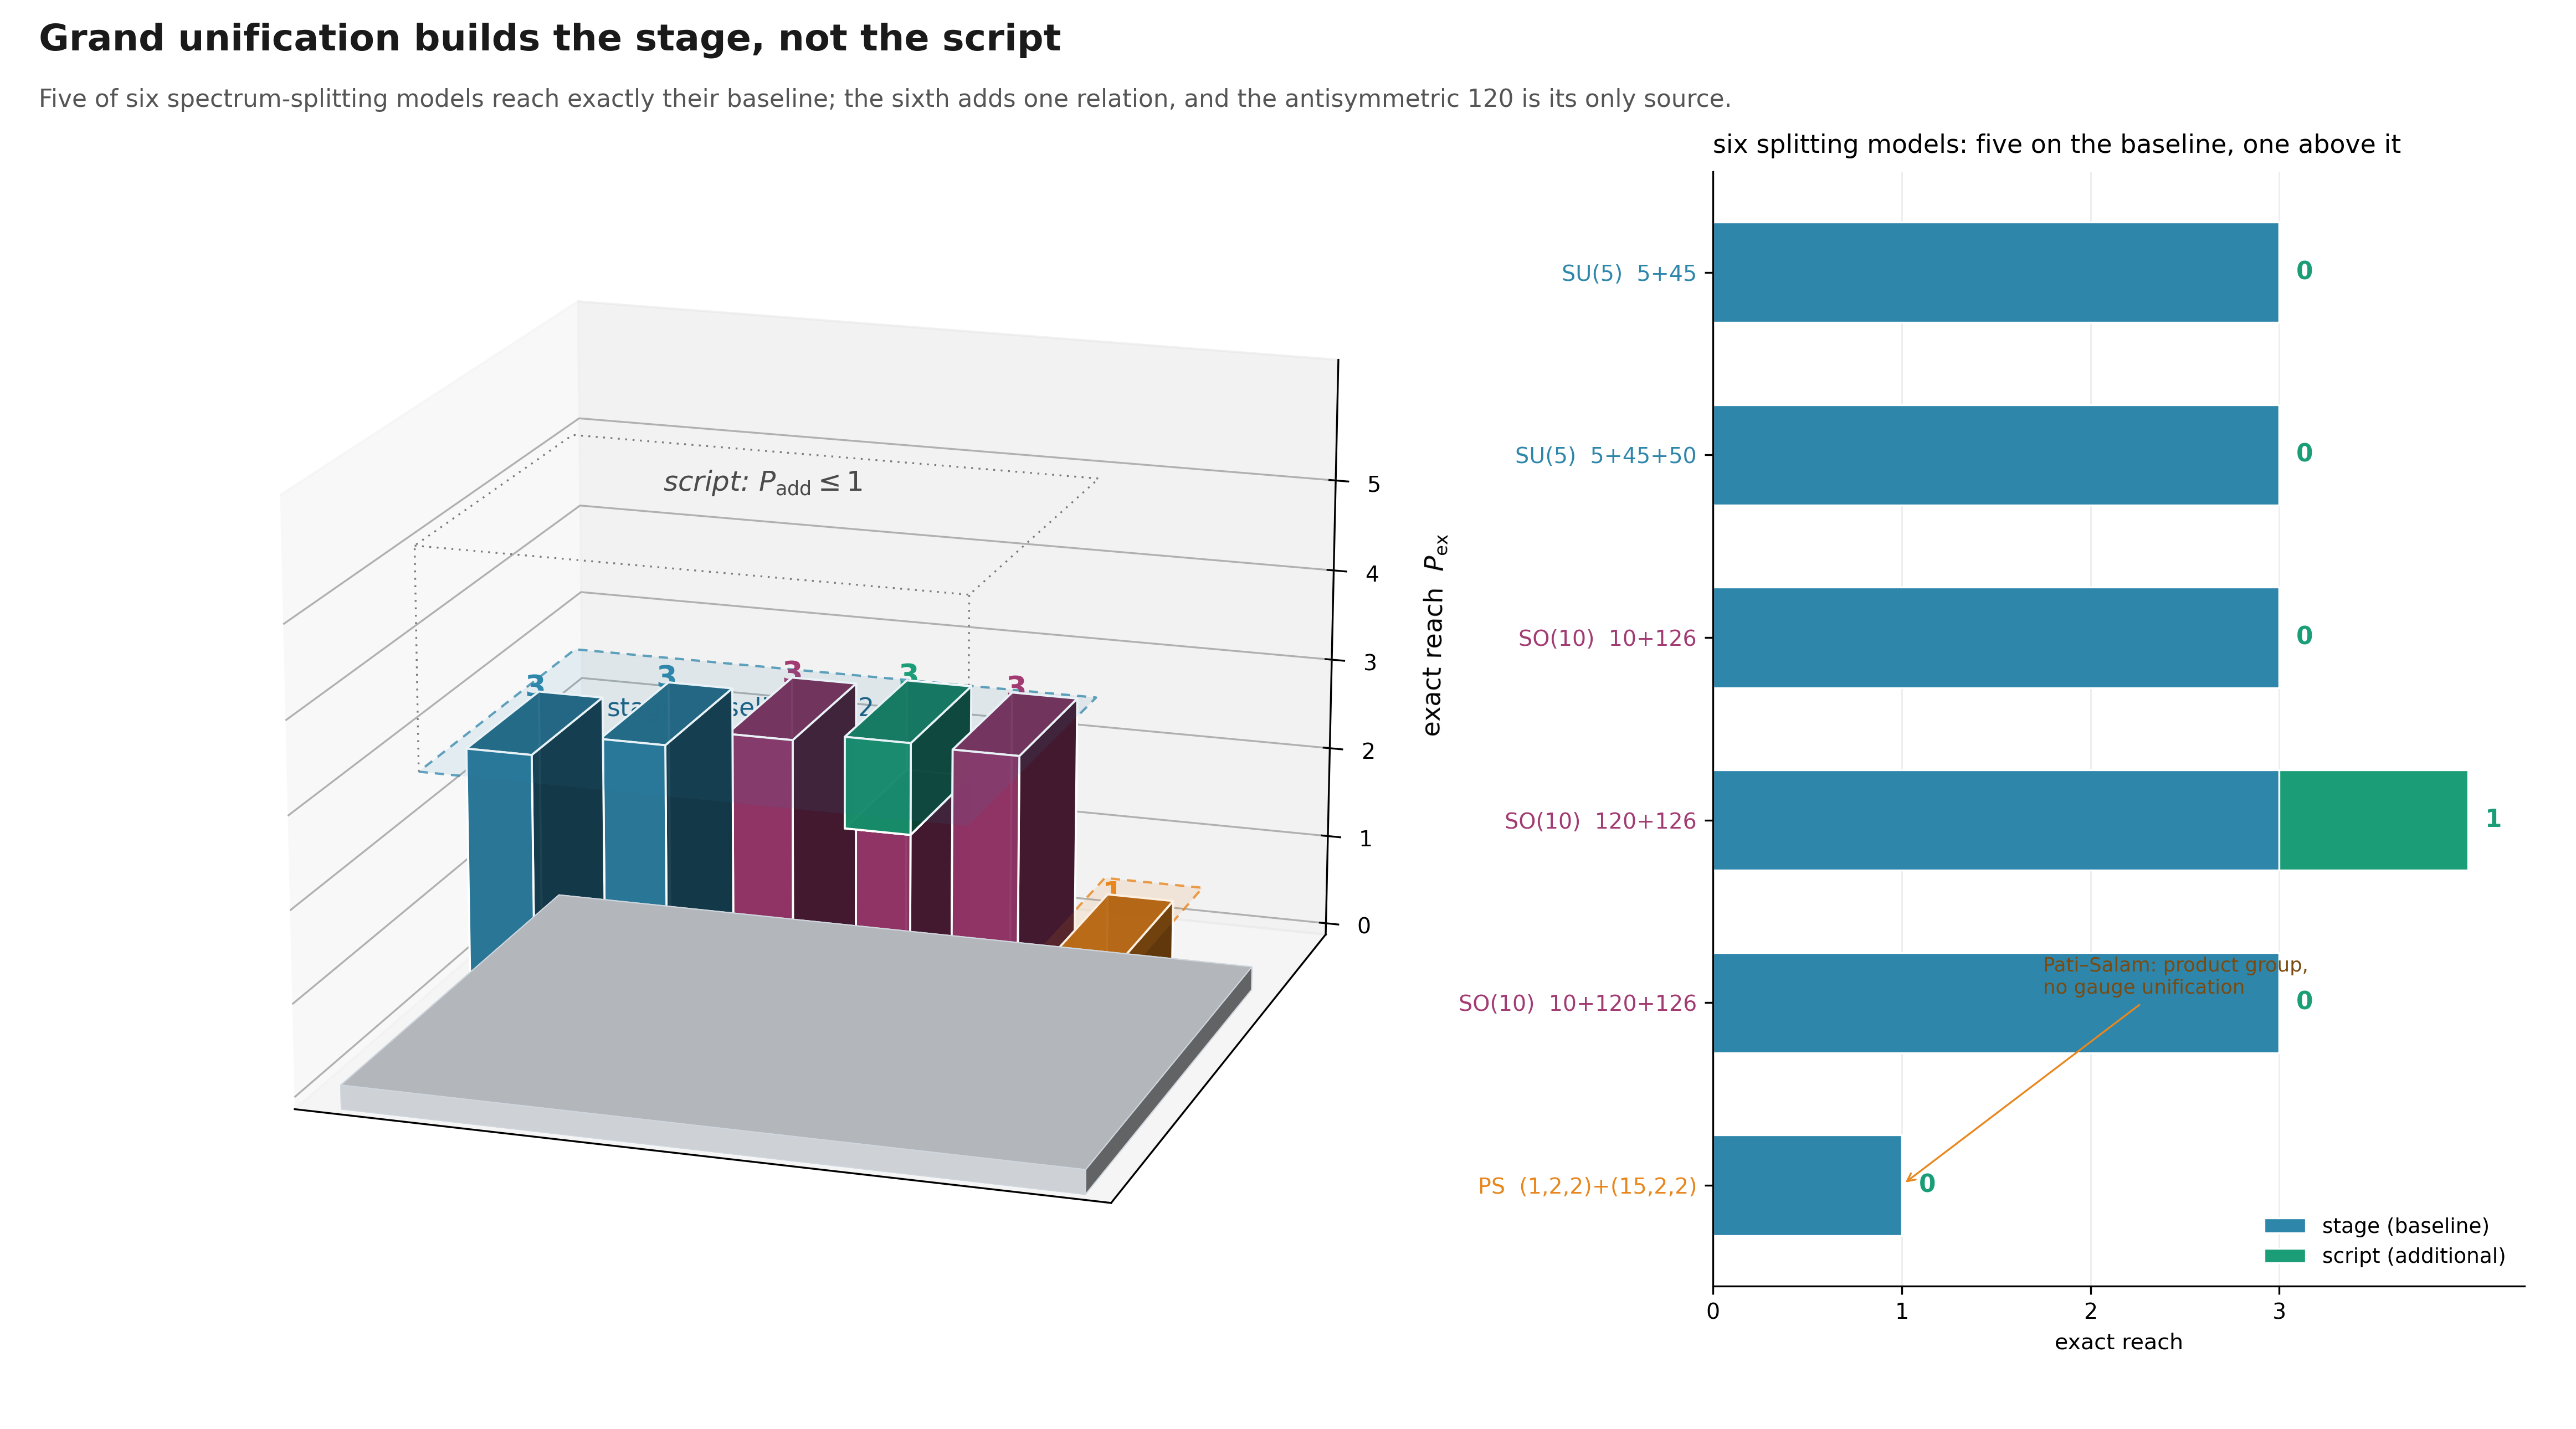

The Python source for this figure:
import numpy as np, matplotlib
matplotlib.use("Agg")
import matplotlib.pyplot as plt
from matplotlib.patches import Patch, FancyArrowPatch
plt.rcParams.update({"font.family":"DejaVu Sans","font.size":9.5})

MODELS = [
 ("SU(5)  5+45",            4, 3, 0, "SU5"),
 ("SU(5)  5+45+50",         4, 3, 0, "SU5"),
 ("SO(10)  10+126",         5, 3, 0, "SO10"),
 ("SO(10)  120+126",        5, 3, 1, "SO10"),
 ("SO(10)  10+120+126",     5, 3, 0, "SO10"),
 ("PS  (1,2,2)+(15,2,2)",   4, 1, 0, "PS"),
]
COL = {"SU5":"#2E86AB","SO10":"#A23B72","PS":"#E8871E"}

fig = plt.figure(figsize=(15.5,8.6))
ax = fig.add_axes([0.015,0.03,0.60,0.90], projection="3d")

n = len(MODELS)
xs = np.arange(n, dtype=float)
ys = 0.45*np.sin(np.linspace(0, 2.4, n))          # gentle arc for depth
base = np.array([m[2] for m in MODELS], float)
cols = [COL[m[4]] for m in MODELS]

# stage floor
ax.bar3d(-0.8, -0.9, -0.28, n+0.6, 1.8, 0.26, color="#e9edf2",
         edgecolor="#cfd6de", linewidth=0.5, shade=True)

# pillars
for i,(name,rank,P,extra,g) in enumerate(MODELS):
    ax.bar3d(xs[i]-0.30, ys[i]-0.30, 0.0, 0.60, 0.60, P-extra,
             color=COL[g], edgecolor="white", linewidth=0.9, shade=True, alpha=0.95)
    if extra:
        ax.bar3d(xs[i]-0.30, ys[i]-0.30, P-extra, 0.60, 0.60, extra,
                 color="#1B9E77", edgecolor="white", linewidth=0.9, shade=True, alpha=0.98)
    ax.text(xs[i], ys[i], P+0.22, f"{P}", ha="center", va="bottom",
            fontsize=13, fontweight="bold", color=("#1B9E77" if extra else COL[g]))

# the stage plane at 3 (simple groups) and at 1 (Pati-Salam)
gx,gy = np.meshgrid([-0.45, 4.45], [-0.55, 0.75])
ax.plot_surface(gx, gy, np.full_like(gx, 3.0), color="#2E86AB", alpha=0.10,
                linewidth=0, shade=False, zorder=1)
ax.plot([-0.45,4.45,4.45,-0.45,-0.45],[-0.55,-0.55,0.75,0.75,-0.55],[3,3,3,3,3],
        color="#2E86AB", lw=1.0, ls=(0,(4,3)), alpha=0.75)
gx2,gy2 = np.meshgrid([4.55, 5.45], [-0.55, 0.75])
ax.plot_surface(gx2, gy2, np.full_like(gx2, 1.0), color="#E8871E", alpha=0.12,
                linewidth=0, shade=False)
ax.plot([4.55,5.45,5.45,4.55,4.55],[-0.55,-0.55,0.75,0.75,-0.55],[1,1,1,1,1],
        color="#E8871E", lw=1.0, ls=(0,(4,3)), alpha=0.8)

# empty "script" volume above the stage
ax.plot([-0.45,4.45,4.45,-0.45,-0.45],[-0.55,-0.55,0.75,0.75,-0.55],[5.4]*5,
        color="#7a7a7a", lw=0.8, ls=(0,(1,3)))
for x0 in (-0.45,4.45):
    ax.plot([x0,x0],[-0.55,-0.55],[3,5.4],color="#7a7a7a",lw=0.8,ls=(0,(1,3)))
ax.text(2.0,0.10,5.55,"script: $P_{\\rm add}\\leq 1$",ha="center",va="bottom",
        fontsize=12,color="#4a4a4a",style="italic")
ax.text(2.0,0.10,3.12,"stage: baseline $\\mathcal{B}=2+1$",ha="center",va="bottom",
        fontsize=11,color="#1b5e82")

ax.set_xlim(-0.9,6.0); ax.set_ylim(-1.0,1.3); ax.set_zlim(0,6.2)
ax.set_xticks([]); ax.set_yticks([])
ax.set_zticks([0,1,2,3,4,5])
ax.set_zlabel("exact reach  $P_{\\rm ex}$",labelpad=10,fontsize=11)
ax.view_init(elev=17, azim=-72)
for pane in (ax.xaxis,ax.yaxis,ax.zaxis): pane.set_alpha(0.0)
ax.grid(color="#e3e6ea",lw=0.5)

# ---- right panel: stage vs script ----
ax2 = fig.add_axes([0.665,0.10,0.315,0.78])
labels = [m[0] for m in MODELS][::-1]
stage  = np.array([m[2] for m in MODELS][::-1], float)
script = np.array([m[3] for m in MODELS][::-1], float)
y = np.arange(len(labels))
ax2.barh(y, stage, 0.55, color="#2E86AB", edgecolor="white", linewidth=0.8,
         label="stage (baseline)")
ax2.barh(y, script, 0.55, left=stage, color="#1B9E77", edgecolor="white",
         linewidth=0.8, label="script (additional)")
for i,g in enumerate([m[4] for m in MODELS][::-1]):
    v = script[i]
    ax2.text(stage[i]+v+0.09, i, ("0" if v==0 else "%d"%int(v)), va="center", ha="left",
             fontsize=10.5, color="#1B9E77", fontweight="bold")
ax2.set_yticks(y); ax2.set_yticklabels(labels, fontsize=9.5)
for tl,g in zip(ax2.get_yticklabels(),[m[4] for m in MODELS][::-1]):
    tl.set_color(COL[g])
ax2.set_xlim(0,4.3); ax2.set_xticks([0,1,2,3])
ax2.set_xlabel("exact reach")
for sp in ("top","right"): ax2.spines[sp].set_visible(False)
ax2.grid(axis="x",color="#eeeeee",lw=0.7); ax2.set_axisbelow(True)
ax2.set_title("six splitting models: five on the baseline, one above it",fontsize=11,loc="left",pad=8)
ax2.legend(frameon=False,fontsize=9,loc="lower right")
ax2.annotate("Pati–Salam: product group,\nno gauge unification",
             xy=(1.0,0), xytext=(1.75,1.05), fontsize=8.5, color="#7a4a10",
             arrowprops=dict(arrowstyle="->",lw=0.8,color="#E8871E"))

fig.text(0.015,0.965,"Grand unification builds the stage, not the script",
         fontsize=16,fontweight="bold",color="#1a1a1a")
fig.text(0.015,0.925,
 "Five of six spectrum-splitting models reach exactly their baseline; the sixth adds one relation, and the antisymmetric 120 is its only source.",
 fontsize=10.5,color="#555555")

for ext in ("pdf","png"):
    fig.savefig(f"fig_stage.{ext}",dpi=300,bbox_inches=None,facecolor="white")
print("ok")
